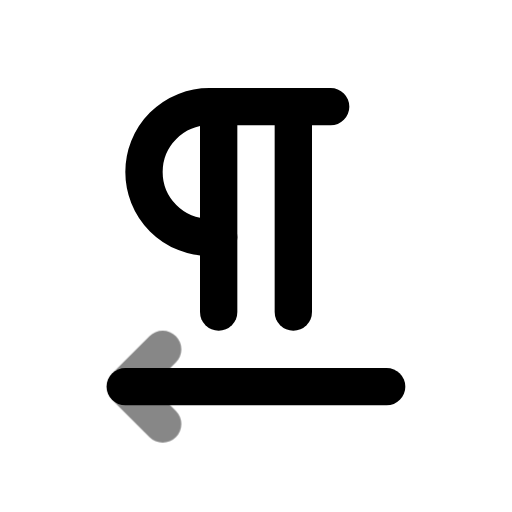
t = 0.00 s
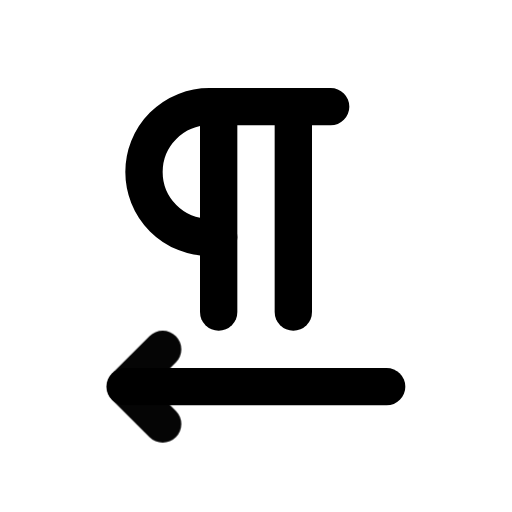
t = 0.50 s
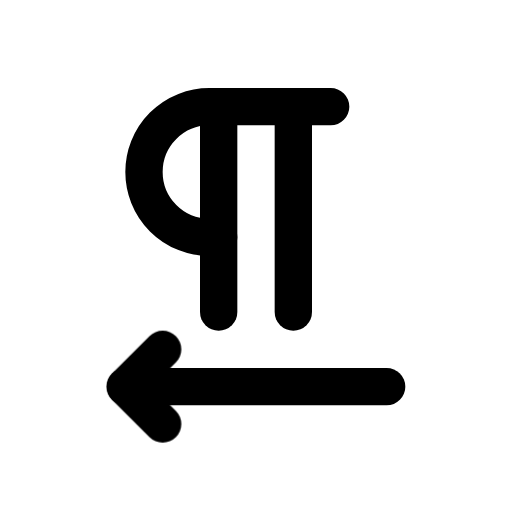
t = 1.08 s
t = 1.56 s: frame unchanged from t = 1.08 s, image omitted
t = 1.96 s: frame unchanged from t = 1.08 s, image omitted
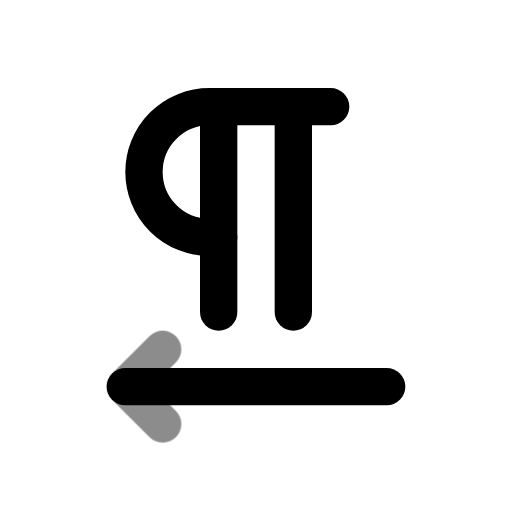
t = 2.75 s

The animated SVG that drew these frames (rendered in a browser with its animation timeline set to each time). Animation: 1 CSS @keyframes rule; one cycle of 3.15 s, repeats indefinitely.

<svg xmlns="http://www.w3.org/2000/svg" width="24" height="24" fill="none" stroke="currentColor" stroke-linecap="round" stroke-linejoin="round" stroke-width="2" viewBox="0 0 24 24">
    <!-- Generated by scripts/icon-expansion/generate.mjs -->
    <!-- Adapted from Tabler Icons 3.34.1.
MIT License

Copyright (c) 2020-2024 Paweł Kuna

Permission is hereby granted, free of charge, to any person obtaining a copy
of this software and associated documentation files (the "Software"), to deal
in the Software without restriction, including without limitation the rights
to use, copy, modify, merge, publish, distribute, sublicense, and/or sell
copies of the Software, and to permit persons to whom the Software is
furnished to do so, subject to the following conditions:

The above copyright notice and this permission notice shall be included in all
copies or substantial portions of the Software.

THE SOFTWARE IS PROVIDED "AS IS", WITHOUT WARRANTY OF ANY KIND, EXPRESS OR
IMPLIED, INCLUDING BUT NOT LIMITED TO THE WARRANTIES OF MERCHANTABILITY,
FITNESS FOR A PARTICULAR PURPOSE AND NONINFRINGEMENT. IN NO EVENT SHALL THE
AUTHORS OR COPYRIGHT HOLDERS BE LIABLE FOR ANY CLAIM, DAMAGES OR OTHER
LIABILITY, WHETHER IN AN ACTION OF CONTRACT, TORT OR OTHERWISE, ARISING FROM,
OUT OF OR IN CONNECTION WITH THE SOFTWARE OR THE USE OR OTHER DEALINGS IN THE
SOFTWARE. -->
    <style>
        @media (prefers-reduced-motion: no-preference) {
            @keyframes ira-exp-pulse { 0%, 100% { opacity: 1; } 22% { opacity: .45; } 40% { opacity: 1; } }
            [data-ira-motion="text-direction-rtl"] { transform-box: fill-box; transform-origin: center; animation: ira-exp-pulse 2.65s ease-in-out -0.5s infinite; }
        }
    </style>
    <g transform="translate(1.5 1.5) scale(.875)"><path d="M16 4h-6.5a3.5 3.5 0 0 0 0 7h.5"/><path d="M14 15v-11"/><path d="M10 15v-11"/><path d="M5 19h14"/></g>
    <g data-ira-motion="text-direction-rtl"><g transform="translate(1.5 1.5) scale(.875)"><path d="M7 21l-2 -2l2 -2"/></g></g>
</svg>
